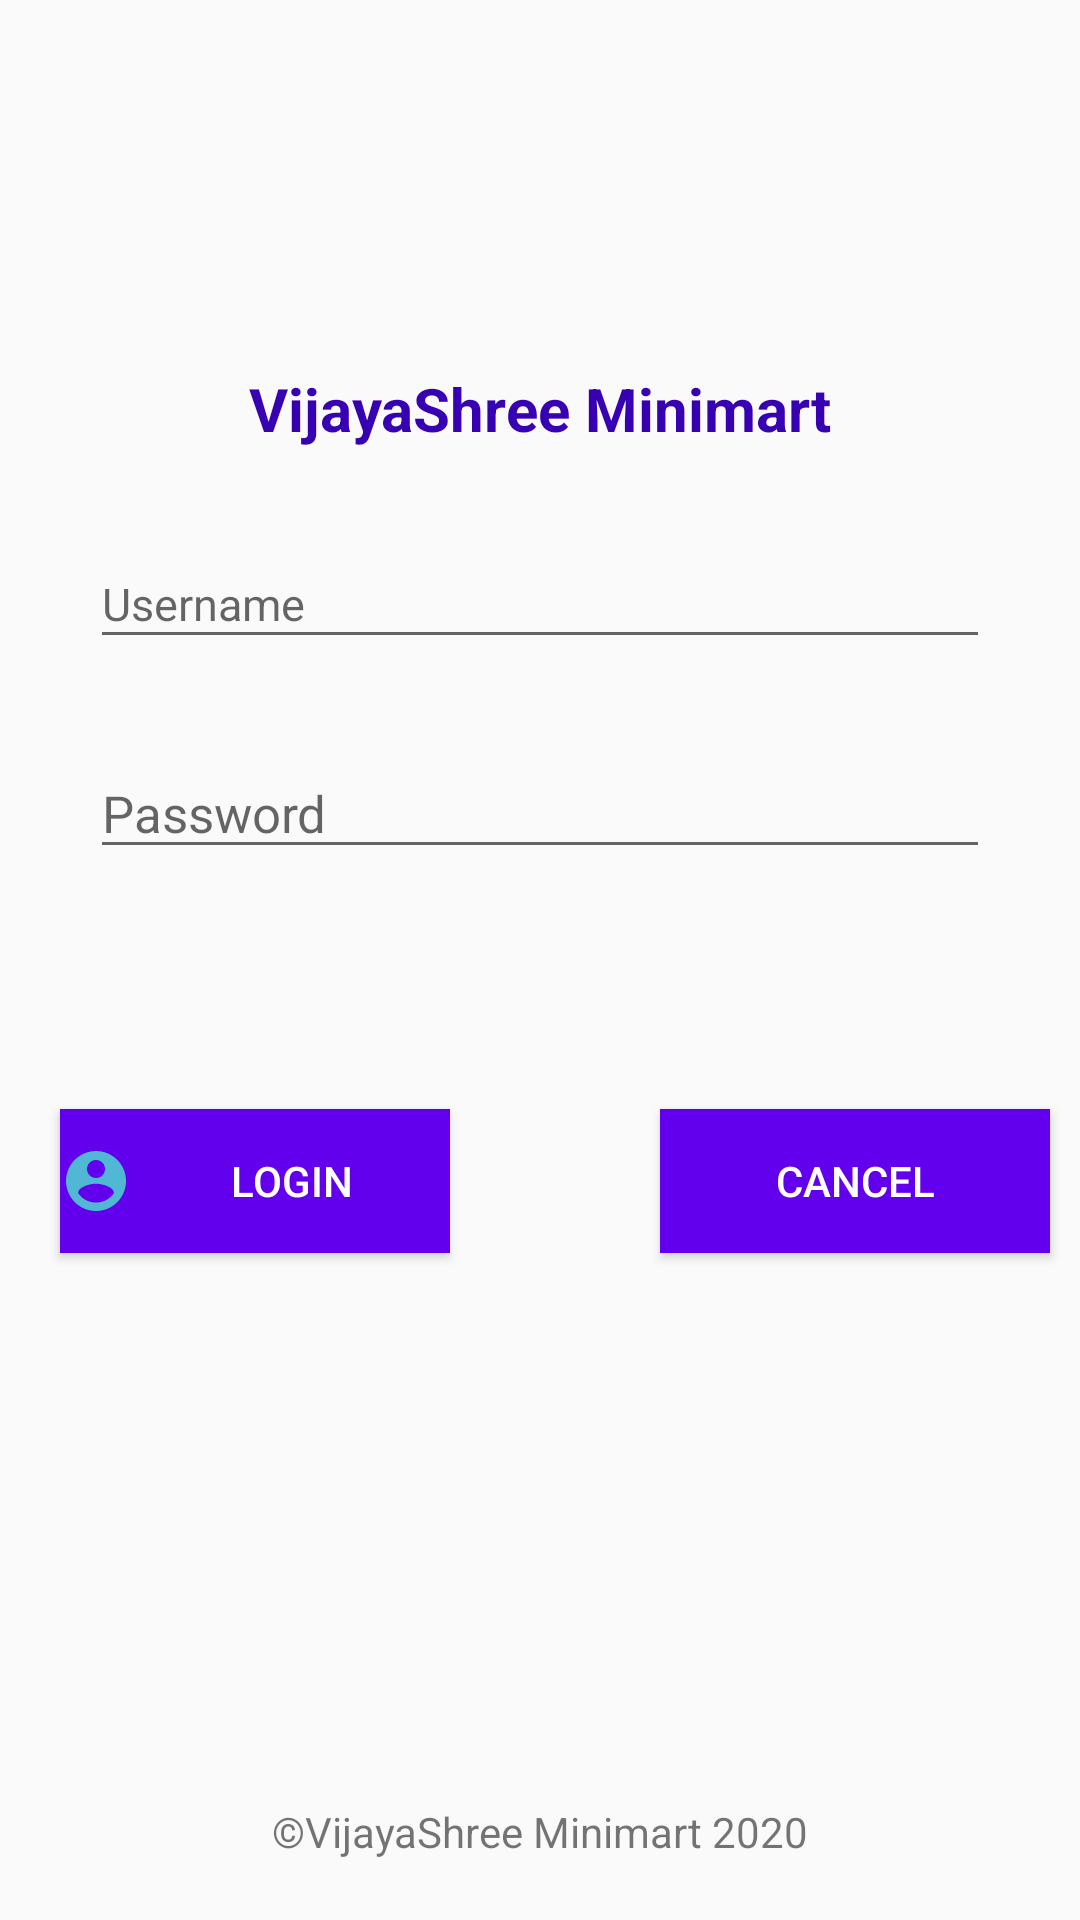

The Android layout XML behind this screen, and the referenced resources:
<!-- AndroidManifest.xml: application theme AppTheme -->
<!-- res/layout/activity_constraints.xml -->
<?xml version="1.0" encoding="utf-8"?>
<androidx.constraintlayout.widget.ConstraintLayout xmlns:android="http://schemas.android.com/apk/res/android"
    xmlns:app="http://schemas.android.com/apk/res-auto"
    xmlns:tools="http://schemas.android.com/tools"
    android:layout_width="match_parent"
    android:layout_height="match_parent"
    tools:context=".ConstraintsActivity"

    >

    <TextView
        android:layout_width="wrap_content"
        android:layout_height="wrap_content"
        android:text="VijayaShree Minimart"
        android:textColor="@color/colorPrimaryDark"
        android:textStyle="bold"
        android:textSize="20dp"
        app:layout_constraintEnd_toEndOf="parent"
        app:layout_constraintStart_toStartOf="parent"
        app:layout_constraintBottom_toBottomOf="parent"
        app:layout_constraintVertical_bias=".2"
        app:layout_constraintTop_toTopOf="parent"
        android:id="@+id/tvTitle"
        />

    <EditText
        android:layout_width="0dp"
        android:layout_height="40dp"
        app:layout_constraintTop_toBottomOf="@id/tvTitle"
        android:layout_margin="30dp"
        app:layout_constraintStart_toStartOf="parent"
        app:layout_constraintEnd_toEndOf="parent"
        android:hint="Username"
        android:id="@+id/etUsername"
        android:textSize="15dp"
        android:textColor="#000"
    />

    <EditText
        android:layout_width="match_parent"
        android:layout_height="40dp"
        app:layout_constraintTop_toBottomOf="@id/etUsername"
        android:layout_margin="30dp"
        android:hint="Password"
        android:id="@+id/etPassword"
        android:textSize="17dp"
        android:textColor="#000"
        />

    <Button
        android:layout_width="130dp"
        android:layout_height="wrap_content"
        android:text="Login"
        android:textColor="#FFF"
        android:background="@color/colorPrimary"
        app:layout_constraintTop_toBottomOf="@id/etPassword"
        app:layout_constraintStart_toStartOf="parent"
        android:layout_marginTop="80dp"
        android:layout_marginHorizontal="20dp"
        android:id="@+id/btLogin"
        android:drawableLeft="@drawable/ic_action_profile"
        />

    <Button
        android:layout_width="130dp"
        android:layout_height="wrap_content"
        android:text="Cancel"
        android:textColor="#FFF"
        android:background="@color/colorPrimary"
        app:layout_constraintLeft_toRightOf="@id/btLogin"
        app:layout_constraintTop_toBottomOf="@id/etPassword"
        android:layout_marginTop="80dp"
        android:layout_marginLeft="70dp"
        android:layout_marginRight="20dp"
        android:id="@+id/btCancel"

        />
<TextView
    android:layout_width="wrap_content"
    android:layout_height="wrap_content"
    app:layout_constraintBottom_toBottomOf="parent"
    android:text="©VijayaShree Minimart 2020"
    app:layout_constraintStart_toStartOf="parent"
    app:layout_constraintEnd_toEndOf="parent"
    android:layout_marginBottom="20dp"/>


</androidx.constraintlayout.widget.ConstraintLayout>
<!-- resources referenced by this layout -->
<resources>
  <!-- drawable ic_action_profile (drawable-anydpi) -->
  <vector xmlns:android="http://schemas.android.com/apk/res/android"
      android:width="24dp"
      android:height="24dp"
      android:viewportWidth="24"
      android:viewportHeight="24"
      android:tint="#4BE5CD"
      android:alpha="0.8">
    <path
        android:fillColor="@android:color/white"
        android:pathData="M12,2C6.48,2 2,6.48 2,12s4.48,10 10,10 10,-4.48 10,-10S17.52,2 12,2zM12,5c1.66,0 3,1.34 3,3s-1.34,3 -3,3 -3,-1.34 -3,-3 1.34,-3 3,-3zM12,19.2c-2.5,0 -4.71,-1.28 -6,-3.22 0.03,-1.99 4,-3.08 6,-3.08 1.99,0 5.97,1.09 6,3.08 -1.29,1.94 -3.5,3.22 -6,3.22z"/>
  </vector>
  <style name="AppTheme" parent="Theme.AppCompat.DayNight.DarkActionBar">   
          <item name="colorPrimary">#390681</item>
          <item name="colorPrimaryDark">#3700B3</item>
          <item name="colorAccent">#FFEB3B</item>
      </style>
  <!-- not gathered from this repository: default colours our renderer supplied (Android Studio template values) -->
  <color name="colorPrimary">#FF6200EE</color>
  <color name="colorPrimaryDark">#FF3700B3</color>
</resources>
